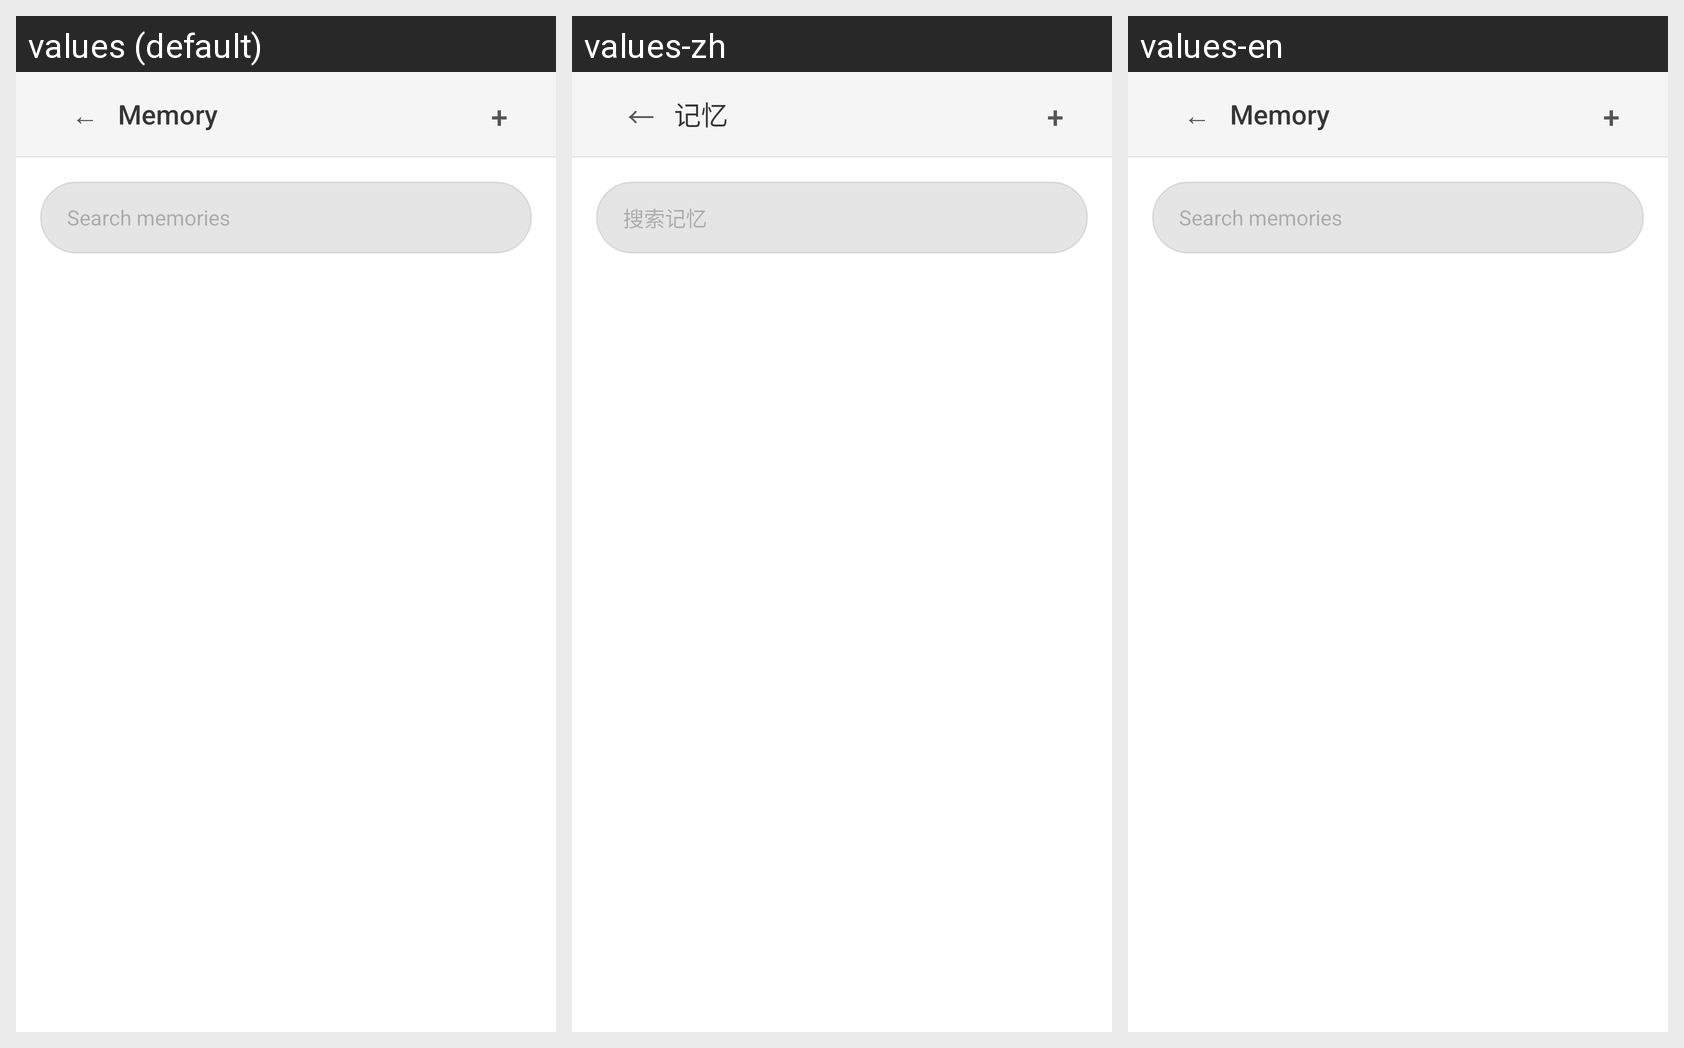

For this localized Android screen grid, give each drawn string resource with its value in every locale shown.
Android screen res/layout/activity_memory.xml rendered under 3 locales, left to right: values (default), values-zh, values-en. Device: Nexus 5 (rendered at 1080×1920; each locale shown at half size, 540×960, under a caption strip naming it); theme Theme.OpenCyvis.NoActionBar.
Strings drawn on this screen, with the default value and each locale's value (text and hints the layout hard-codes, and strings that could not be matched under every locale, appear in the picture but are not listed):

memory_title
  values: Memory
  values-zh: 记忆
  values-en: Memory  [not translated; the default value is used]

memory_search_hint
  values: Search memories
  values-zh: 搜索记忆
  values-en: Search memories  [not translated; the default value is used]
